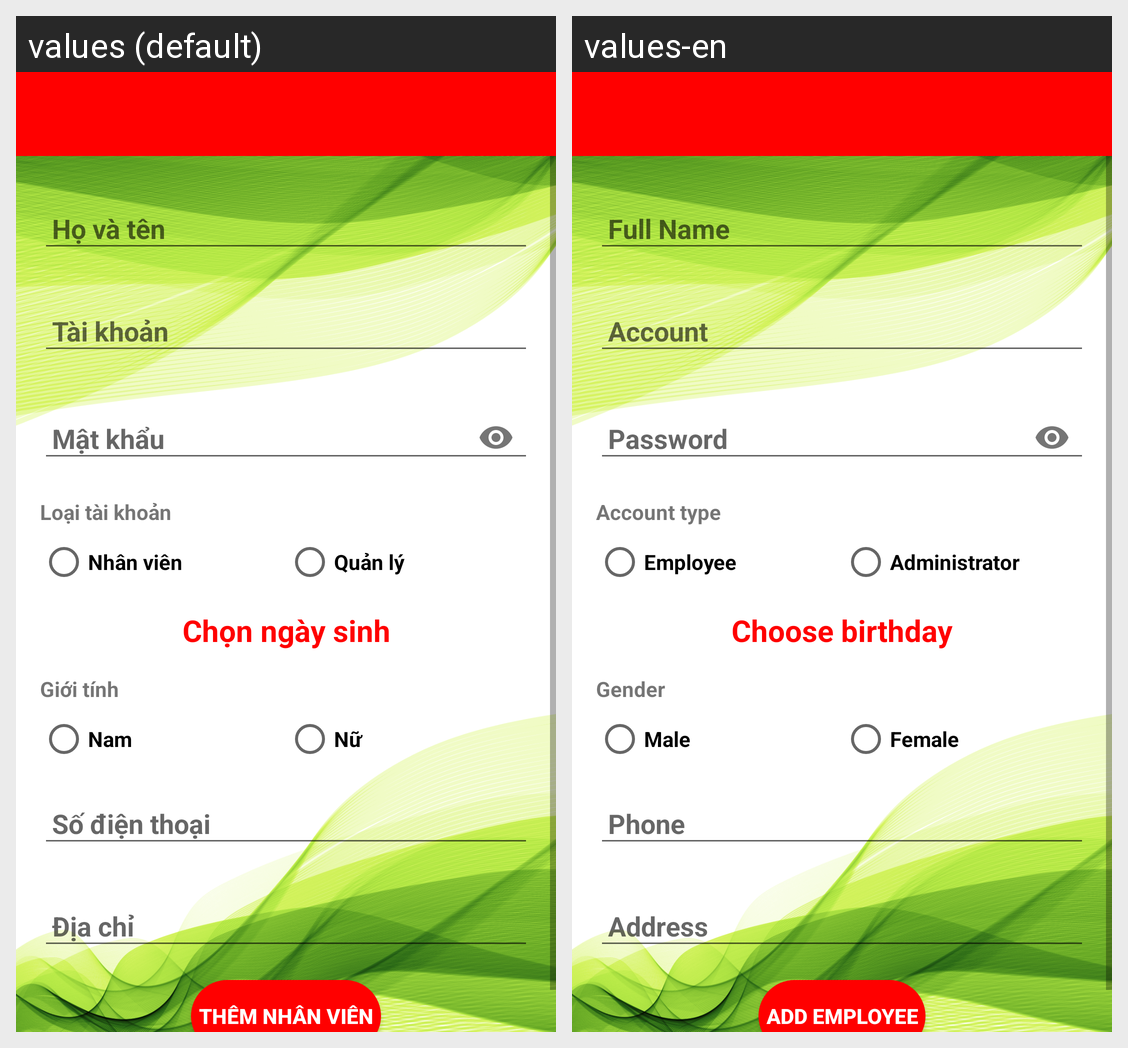

The same Android screen rendered under two of its app's locales, left to right. List the strings drawn on it with the default value and each locale's translation.
Android screen res/layout/activity_add_employee.xml rendered under 2 locales, left to right: values (default), values-en. Device: Nexus 5 (rendered at 1080×1920; each locale shown at half size, 540×960, under a caption strip naming it); theme AppTheme.
Strings drawn on this screen, with the default value and each locale's value (text and hints the layout hard-codes, and strings that could not be matched under every locale, appear in the picture but are not listed):

password
  values: Mật khẩu
  values-en: Password

account_type
  values: Loại tài khoản
  values-en: Account type

message_employee
  values: Nhân viên
  values-en: Employee

message_admin
  values: Quản lý
  values-en: Administrator

set_birth_day
  values: Chọn ngày sinh
  values-en: Choose birthday

gender
  values: Giới tính
  values-en: Gender

male
  values: Nam
  values-en: Male

female
  values: Nữ
  values-en: Female

register
  values: Thêm nhân viên
  values-en: Add Employee
